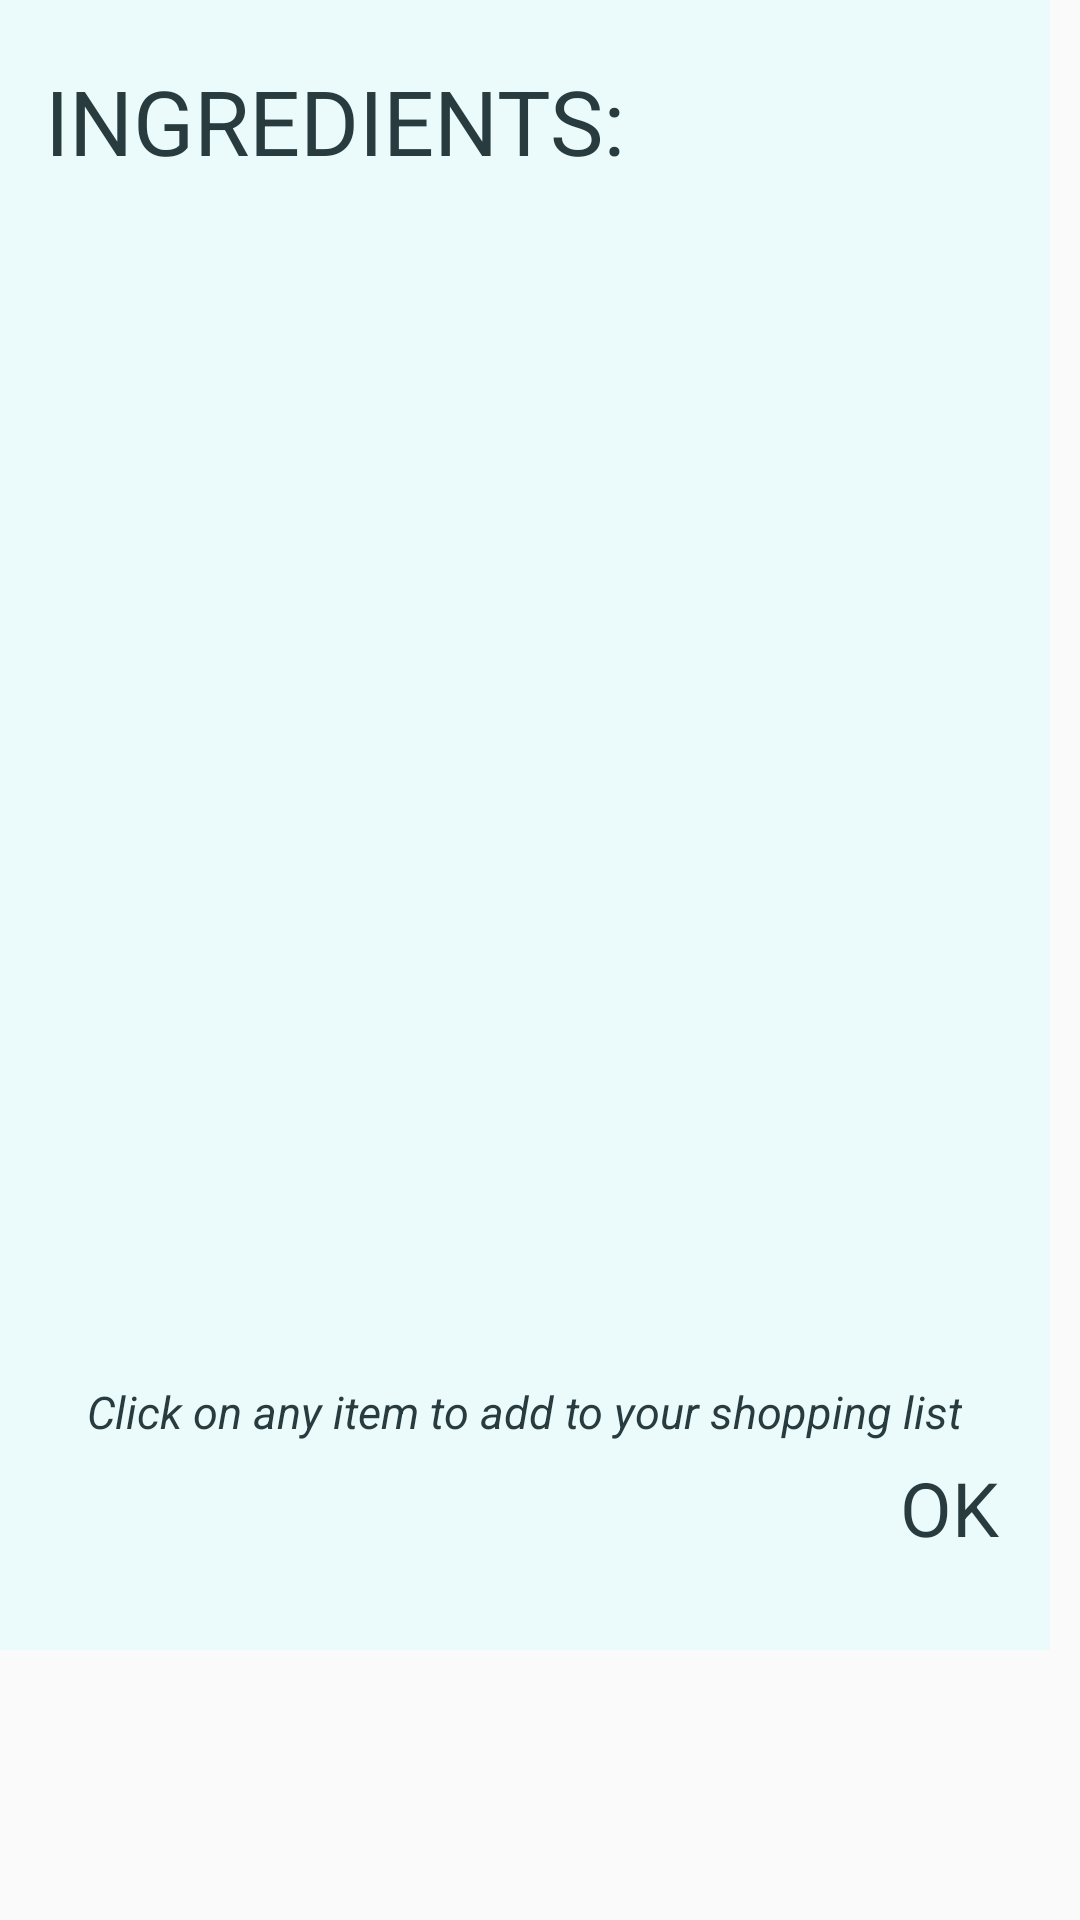

Layout XML and referenced resources for this Android screen:
<!-- AndroidManifest.xml: application theme Theme.AppCompat.Light.NoActionBar -->
<!-- res/layout/activity_egg_ingredients_dialog.xml -->
<?xml version="1.0" encoding="utf-8"?>
<RelativeLayout
    xmlns:android="http://schemas.android.com/apk/res/android"
    android:layout_width="match_parent"
    android:layout_height="match_parent">

    <RelativeLayout
        android:layout_width="350dp"
        android:layout_height="550dp"
        android:padding="15dp"
        android:background="@color/blueGreenLight">

        <TextView
            android:id="@+id/heading"
            android:layout_width="match_parent"
            android:layout_height="wrap_content"
            android:layout_marginTop="5dp"
            android:text="@string/ingredients"
            android:textColor="@color/dialog_details"
            android:textSize="30sp"
            android:textAllCaps="true"/>

        <ListView
            android:id="@+id/ingredientsListDialog"
            android:layout_width="match_parent"
            android:layout_height="360dp"
            android:layout_below="@id/heading"
            android:layout_marginTop="20dp"
            android:textColor="@color/dialog_details" />

        <TextView
            android:id="@+id/subText"
            android:layout_width="wrap_content"
            android:layout_height="wrap_content"
            android:layout_below="@id/ingredientsListDialog"
            android:layout_centerHorizontal="true"
            android:text="@string/ingredients_hint"
            android:layout_marginTop="20dp"
            android:textSize="15sp"
            android:textStyle="italic"
            android:textColor="@color/dialog_details"/>

        <TextView
            android:id="@+id/action_ok"
            android:layout_width="wrap_content"
            android:layout_height="20dp"
            android:layout_below="@id/subText"
            android:layout_alignParentEnd="true"
            android:layout_alignParentBottom="true"
            android:layout_marginTop="5dp"
            android:layout_marginBottom="2dp"
            android:layout_marginEnd="2dp"
            android:text="OK"
            android:textColor="@color/dialog_details"
            android:textSize="25sp" />

    </RelativeLayout>

</RelativeLayout>
<!-- resources referenced by this layout -->
<resources>
  <color name="blueGreenLight">#ebfafa</color>
  <color name="dialog_details">#283B3F</color>
  <string name="ingredients">Ingredients:</string>
  <string name="ingredients_hint">Click on any item to add to your shopping list</string>
</resources>
